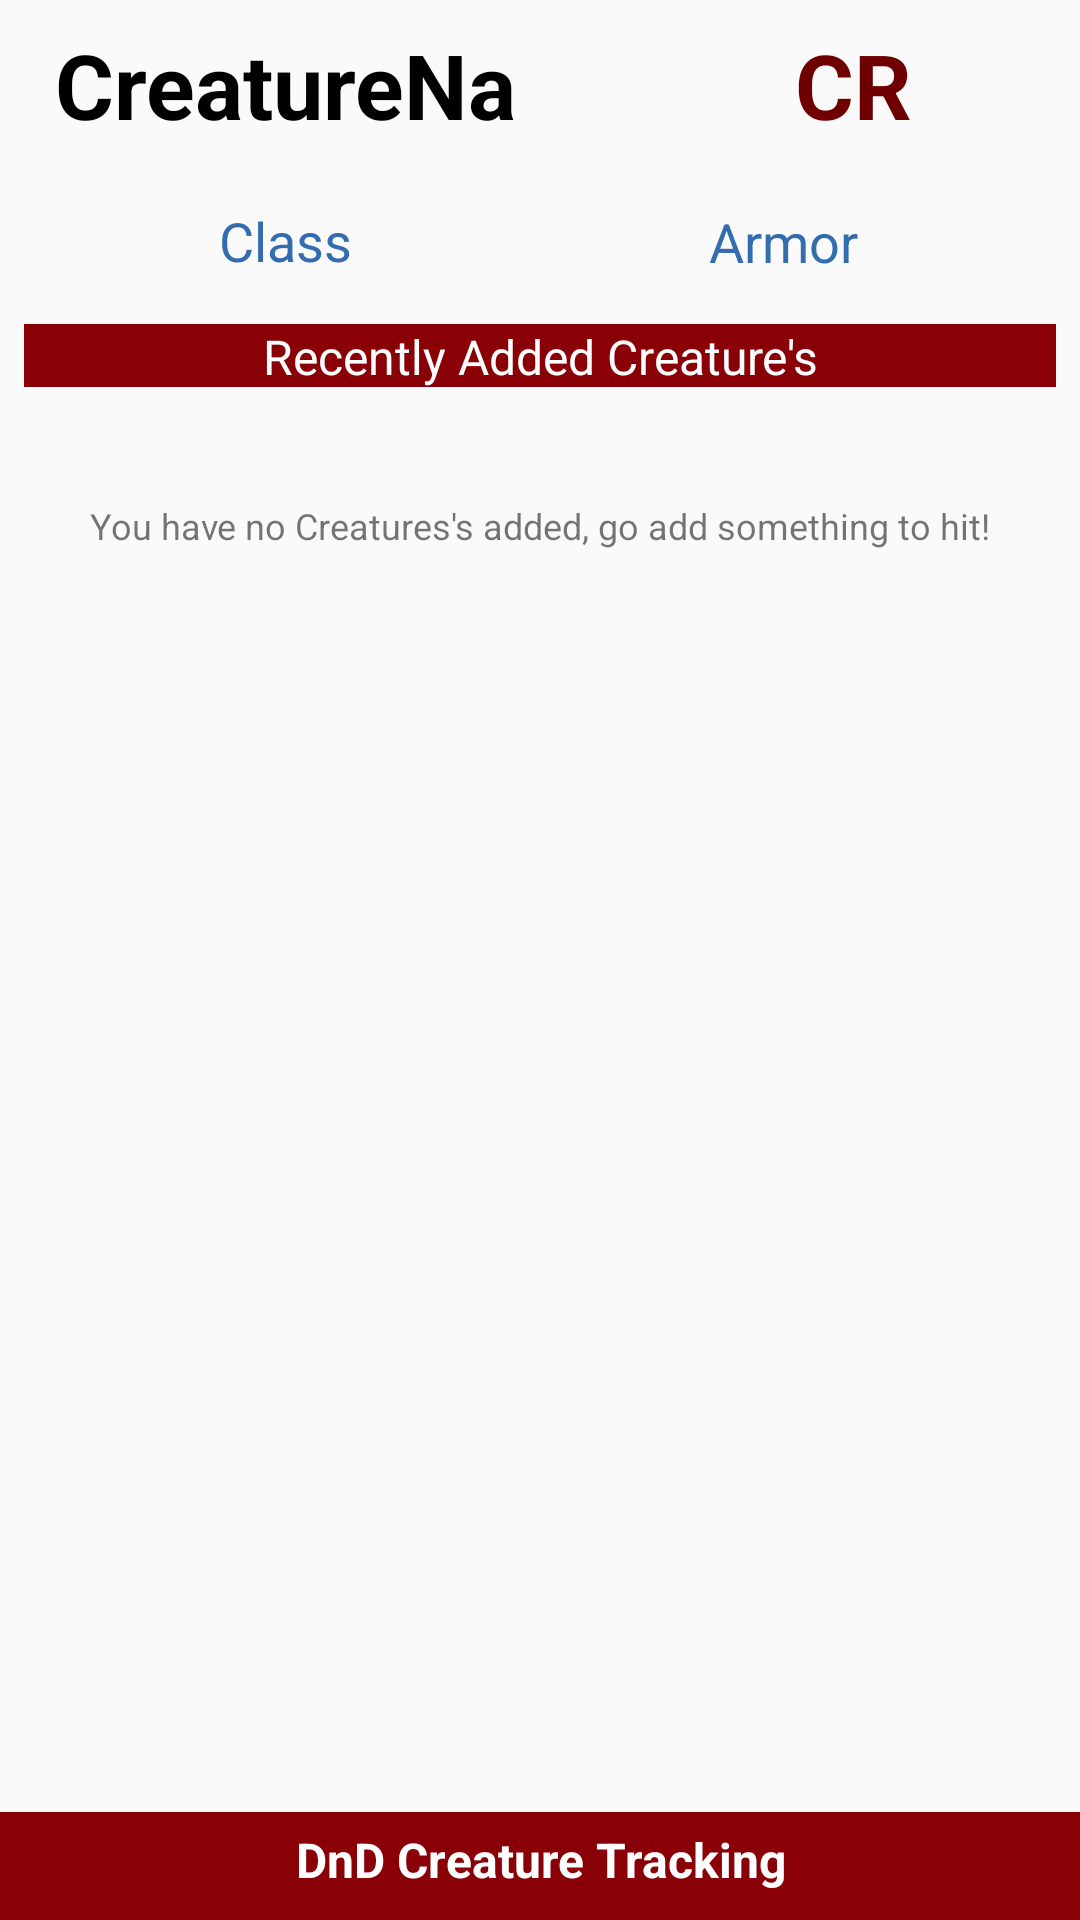

Write the Android layout XML for this screen, with the resource values it uses.
<!-- AndroidManifest.xml: application theme AppTheme -->
<!-- res/layout/favourites.xml -->
<?xml version="1.0" encoding="utf-8"?>
<android.support.constraint.ConstraintLayout xmlns:android="http://schemas.android.com/apk/res/android"
    xmlns:app="http://schemas.android.com/apk/res-auto"
    xmlns:tools="http://schemas.android.com/tools"
    android:layout_width="match_parent"
    android:layout_height="match_parent"
    tools:context=".activities.Favourites">

    <TextView
        android:id="@+id/favouriteBarTV"
        android:layout_width="0dp"
        android:layout_height="21dp"
        android:layout_marginEnd="8dp"
        android:layout_marginStart="8dp"
        android:layout_marginTop="108dp"
        android:background="@color/colorPrimary"
        android:text="@string/recentlyViewedLbl"
        android:textAlignment="center"
        android:textColor="@color/colorFontWhite"
        android:textSize="16sp"
        app:layout_constraintEnd_toEndOf="parent"
        app:layout_constraintStart_toStartOf="parent"
        app:layout_constraintTop_toTopOf="parent" />

    <TextView
        android:id="@+id/footer"
        android:layout_width="0dp"
        android:layout_height="36dp"
        android:background="@color/colorPrimary"
        android:paddingTop="5dp"
        android:text="@string/appWebsite"
        android:textAlignment="center"
        android:textColor="@color/colorFontWhite"
        android:textSize="16sp"
        android:textStyle="bold"
        app:layout_constraintBottom_toBottomOf="parent"
        app:layout_constraintEnd_toEndOf="parent"
        app:layout_constraintHorizontal_bias="0.0"
        app:layout_constraintStart_toStartOf="parent" />

    <FrameLayout
        android:id="@+id/fragment_container"
        android:layout_width="0dp"
        android:layout_height="0dp"
        android:layout_marginTop="8dp"
        app:layout_constraintBottom_toTopOf="@+id/footer"
        app:layout_constraintEnd_toEndOf="parent"
        app:layout_constraintHorizontal_bias="0.5"
        app:layout_constraintStart_toStartOf="parent"
        app:layout_constraintTop_toBottomOf="@+id/favouriteBarTV">

        <TextView
            android:id="@+id/emptyList"
            android:layout_width="wrap_content"
            android:layout_height="wrap_content"
            android:layout_gravity="top|center_horizontal"
            android:layout_marginTop="30dp"
            android:text="@string/emptyMessageLbl"
            android:textSize="12sp"
            app:layout_constraintHorizontal_bias="0.576"
            app:layout_constraintVertical_bias="0.533" />
    </FrameLayout>

    <TextView
        android:id="@+id/FavouriteCreatureName"
        android:layout_width="174dp"
        android:layout_height="40dp"
        android:layout_marginStart="8dp"
        android:layout_marginTop="8dp"
        android:text="CreatureName"
        android:textAlignment="center"
        android:textColor="@color/colorFontBlack"
        android:textSize="30sp"
        android:textStyle="bold"
        app:layout_constraintStart_toStartOf="parent"
        app:layout_constraintTop_toTopOf="parent" />

    <TextView
        android:id="@+id/favouriteCreatureClass"
        android:layout_width="94dp"
        android:layout_height="25dp"
        android:layout_marginStart="48dp"
        android:layout_marginTop="20dp"
        android:text="Class"
        android:textAlignment="center"
        android:textColor="@color/colorPrimaryDark"
        android:textSize="18sp"
        app:layout_constraintStart_toStartOf="parent"
        app:layout_constraintTop_toBottomOf="@+id/FavouriteCreatureName" />

    <TextView
        android:id="@+id/favouriteCreatureArmor"
        android:layout_width="94dp"
        android:layout_height="25dp"
        android:layout_marginTop="20dp"
        android:layout_marginEnd="52dp"
        android:text="Armor Class"
        android:textAlignment="center"
        android:textColor="@color/colorPrimaryDark"
        android:textSize="18sp"
        app:layout_constraintEnd_toEndOf="parent"
        app:layout_constraintTop_toBottomOf="@+id/favouriteCreatureCR" />

    <TextView
        android:id="@+id/favouriteCreatureCR"
        android:layout_width="0dp"
        android:layout_height="wrap_content"
        android:layout_marginTop="8dp"
        android:layout_marginEnd="56dp"
        android:text="CR"
        android:textAlignment="center"
        android:textColor="@color/colorFontRed"
        android:textSize="30sp"
        android:textStyle="bold"
        app:layout_constraintEnd_toEndOf="parent"
        app:layout_constraintTop_toTopOf="parent" />


</android.support.constraint.ConstraintLayout>
<!-- resources referenced by this layout -->
<resources>
  <color name="colorFontBlack">#000000</color>
  <color name="colorFontRed">#6F0000</color>
  <color name="colorFontWhite">#ffffff</color>
  <color name="colorPrimary">#8A0007</color>
  <color name="colorPrimaryDark">#346daf</color>
  <string name="appWebsite">DnD Creature Tracking</string>
  <string name="emptyMessageLbl">You have no Creatures\'s added, go add something to hit!</string>
  <string name="recentlyViewedLbl">Recently Added Creature\'s</string>
  <style name="AppTheme" parent="Theme.AppCompat.Light.DarkActionBar">
          
          <item name="colorPrimary">@color/colorPrimary</item>
          <item name="colorPrimaryDark">@color/colorPrimary</item>
          <item name="colorAccent">@color/colorPrimary</item>
          <item name="coordinatorLayoutStyle">@style/Widget.Design.CoordinatorLayout</item>
          <item name="windowActionModeOverlay">true</item>
          <item name="actionModeBackground">@color/colorPrimary</item>
      </style>
</resources>
